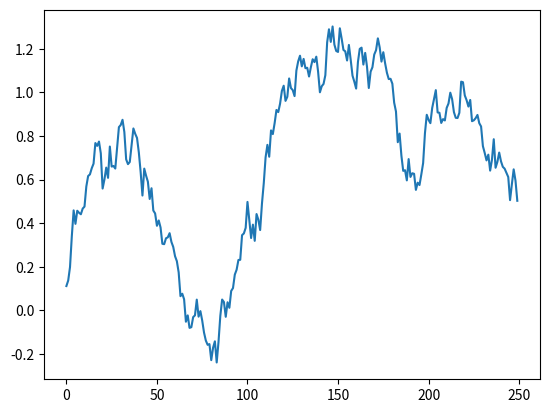

The script that saved this image: (Note: this script raises an exception after producing the figure.)
# インデックスファンドをどのように買うべきかを考えてみる
# https://turtlechan.hatenablog.com/entry/2019/10/09/221556

# 戦略
# 株価が1％上がったら、買う額を1％下げる
# 株価が1％下がったら、買う額を1％上げる

# 前提
  # 環境
    # シード値を固定して、様々なシチュエーションで比較できるようにする。
  # 株価
    # 100円をスタートとする。
    # 標準検査は17.00とする。
    # 買値は全て終値とする。
    # 1ヶ月スパンで10年 → 120ヶ月をシュミレート。


#! /usr/bin/env python
# coding: utf-8

import numpy as np
import pandas as pd
import matplotlib.pyplot as plt


def bm(T, n, seed=0):
    ''' 
    ブラウン運動をする関数 Brownian Motion
    parameters
    ----------
    T:    実験期間
    n:    実験期間を分割する数
    seed: シード値
    '''
    np.random.seed(seed)
    dt = T / n
    brownian = np.random.standard_normal(n) * np.sqrt(dt)
    return brownian.cumsum()


if __name__ == '__main__':
    T = 1.0  # 期間
    n = 250  # 期間を分割する数

    
    plt.show(pd.Series(bm(T, n)).plot())
